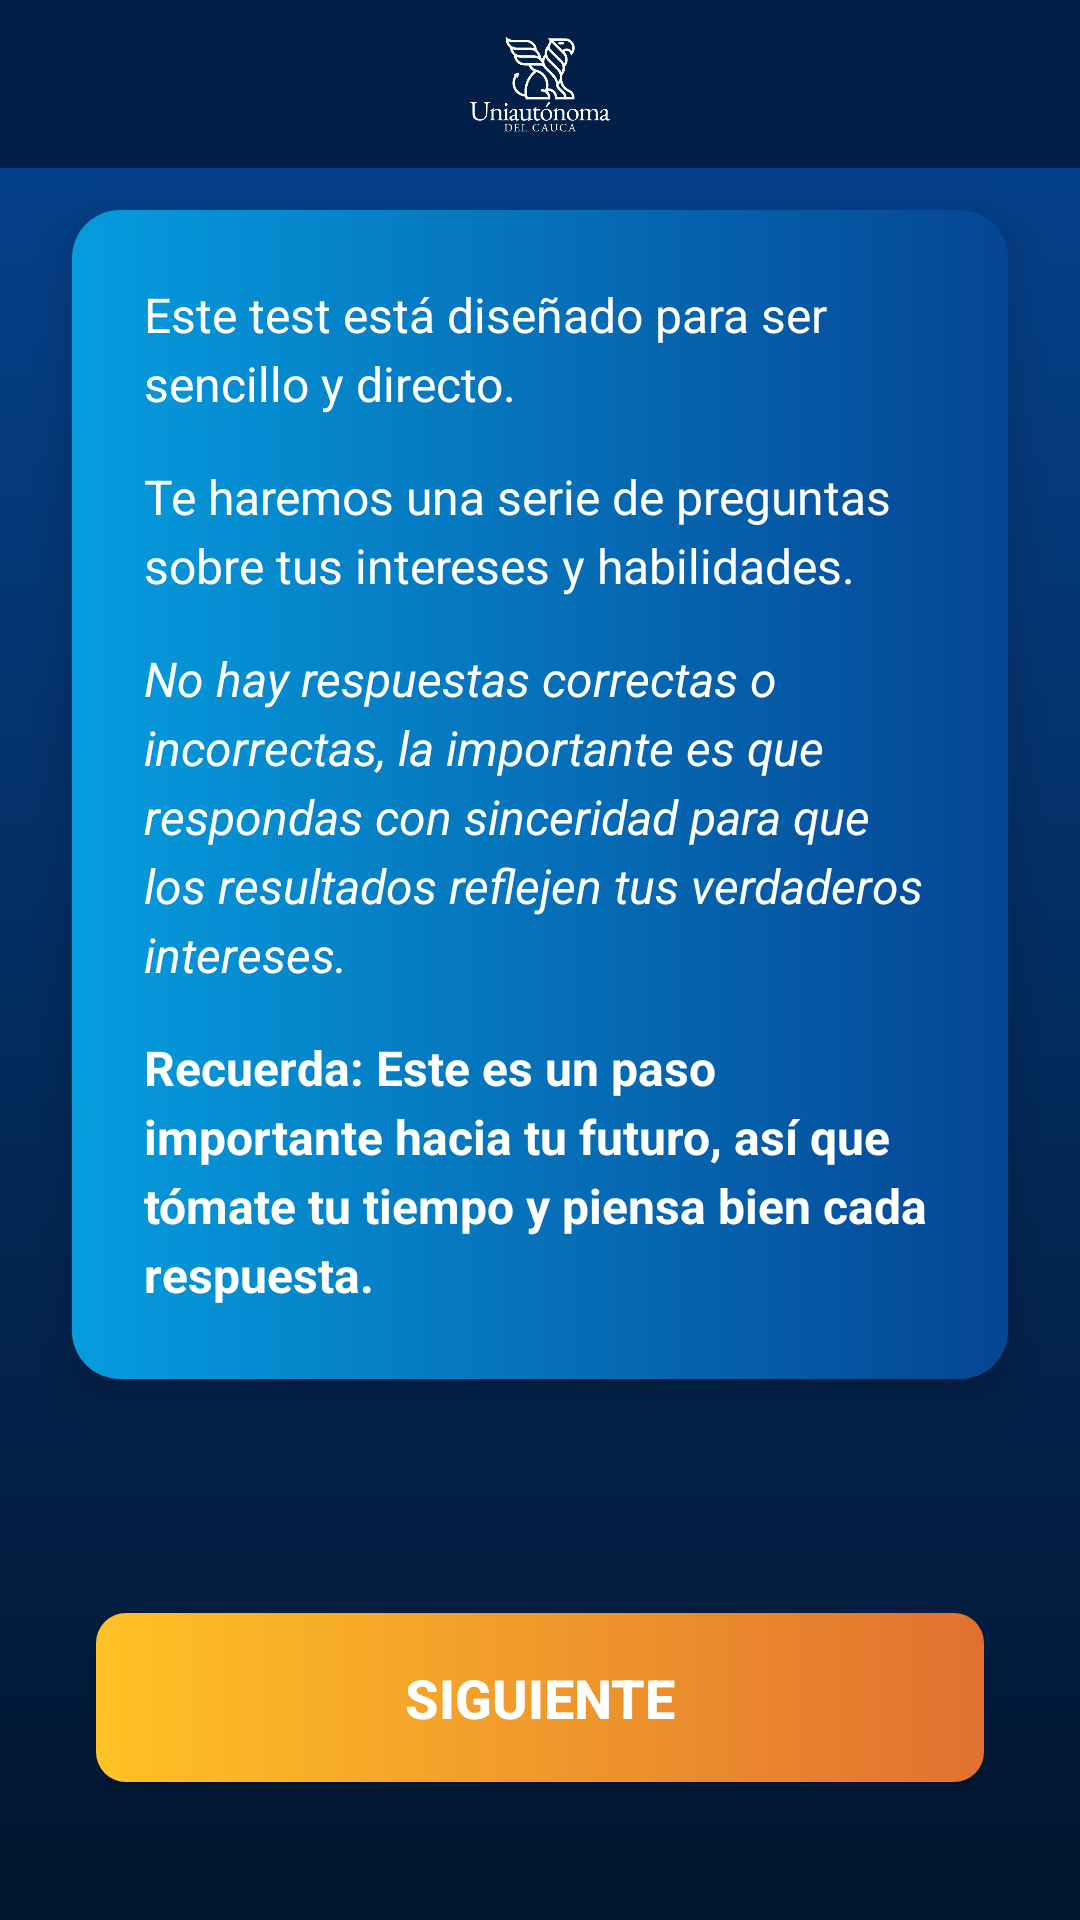

Layout XML and referenced resources for this Android screen:
<!-- AndroidManifest.xml: application theme Theme.PantallasTrabajoDeGrado -->
<!-- res/layout/activity_test_vocacional.xml -->
<?xml version="1.0" encoding="utf-8"?>
<androidx.constraintlayout.widget.ConstraintLayout
    xmlns:android="http://schemas.android.com/apk/res/android"
    xmlns:app="http://schemas.android.com/apk/res-auto"
    xmlns:tools="http://schemas.android.com/tools"
    android:layout_width="match_parent"
    android:layout_height="match_parent"
    android:background="@drawable/gradient_azul"
    android:id="@+id/main"
    tools:context=".Activity_Test_Vocacional">

    <androidx.constraintlayout.widget.ConstraintLayout
        android:id="@+id/top_bar"
        android:layout_width="0dp"
        android:layout_height="?attr/actionBarSize"
        android:background="#022047"
        android:paddingStart="16dp"
        android:paddingEnd="16dp"
        app:layout_constraintTop_toTopOf="parent"
        app:layout_constraintStart_toStartOf="parent"
        app:layout_constraintEnd_toEndOf="parent">

        <ImageView
            android:id="@+id/btn_back"
            android:layout_width="32dp"
            android:layout_height="32dp"
            android:src="@drawable/icon_backofi"
            app:tint="@android:color/white"
            android:contentDescription="Botón de regreso"
            app:layout_constraintStart_toStartOf="parent"
            app:layout_constraintTop_toTopOf="parent"
            app:layout_constraintBottom_toBottomOf="parent" />

        <ImageView
            android:id="@+id/logo"
            android:layout_width="wrap_content"
            android:layout_height="40dp"
            android:src="@drawable/logo_white"
            android:contentDescription="Logo UniAutónoma"
            app:layout_constraintTop_toTopOf="parent"
            app:layout_constraintBottom_toBottomOf="parent"
            app:layout_constraintStart_toStartOf="parent"
            app:layout_constraintEnd_toEndOf="parent" />

        <ImageView
            android:id="@+id/btn_notificacion"
            android:layout_width="32dp"
            android:layout_height="32dp"
            android:src="@drawable/icon_notificacion"
            app:tint="@android:color/white"
            android:contentDescription="Icono de notificaciones"
            app:layout_constraintEnd_toEndOf="parent"
            app:layout_constraintTop_toTopOf="parent"
            app:layout_constraintBottom_toBottomOf="parent" />

    </androidx.constraintlayout.widget.ConstraintLayout>

    <androidx.cardview.widget.CardView
        android:id="@+id/card_test_info"
        android:layout_width="0dp"
        android:layout_height="wrap_content"
        android:layout_marginStart="24dp"
        android:layout_marginEnd="24dp"
        android:layout_marginTop="24dp"
        app:cardBackgroundColor="#2A3D58"
        app:cardCornerRadius="16dp"
        app:cardElevation="8dp"
        app:layout_constraintTop_toTopOf="parent"
        app:layout_constraintStart_toStartOf="parent"
        app:layout_constraintEnd_toEndOf="parent"
        app:layout_constraintVertical_bias="0.25"
        app:layout_constraintBottom_toTopOf="@+id/btn_siguiente">

        <LinearLayout
            android:layout_width="match_parent"
            android:layout_height="wrap_content"
            android:orientation="vertical"
            android:padding="24dp"
            android:background="@drawable/boton_azul">

            <TextView
                android:layout_width="match_parent"
                android:layout_height="wrap_content"
                android:text="Este test está diseñado para ser sencillo y directo."
                android:textColor="@android:color/white"
                android:textSize="16sp"
                android:lineSpacingExtra="4dp" />

            <TextView
                android:layout_width="match_parent"
                android:layout_height="wrap_content"
                android:layout_marginTop="16dp"
                android:text="Te haremos una serie de preguntas sobre tus intereses y habilidades."
                android:textColor="@android:color/white"
                android:textSize="16sp"
                android:lineSpacingExtra="4dp" />

            <TextView
                android:layout_width="match_parent"
                android:layout_height="wrap_content"
                android:layout_marginTop="16dp"
                android:text="No hay respuestas correctas o incorrectas, la importante es que respondas con sinceridad para que los resultados reflejen tus verdaderos intereses."
                android:textColor="@android:color/white"
                android:textSize="16sp"
                android:lineSpacingExtra="4dp"
                android:textStyle="italic" />

            <TextView
                android:layout_width="match_parent"
                android:layout_height="wrap_content"
                android:layout_marginTop="16dp"
                android:text="Recuerda: Este es un paso importante hacia tu futuro, así que tómate tu tiempo y piensa bien cada respuesta."
                android:textColor="@android:color/white"
                android:textSize="16sp"
                android:lineSpacingExtra="4dp"
                android:textStyle="bold" />
        </LinearLayout>
    </androidx.cardview.widget.CardView>

    <Button
        android:id="@+id/btn_siguiente"
        android:layout_width="0dp"
        android:layout_height="wrap_content"
        android:layout_marginStart="32dp"
        android:layout_marginEnd="32dp"
        android:layout_marginTop="32dp"
        android:text="SIGUIENTE"
        android:textColor="@android:color/white"
        android:textSize="18sp"
        android:textStyle="bold"
        android:padding="16dp"
        android:background="@drawable/boton_naranja"
        app:layout_constraintTop_toBottomOf="@+id/card_test_info"
        app:layout_constraintStart_toStartOf="parent"
        app:layout_constraintEnd_toEndOf="parent"
        app:layout_constraintBottom_toBottomOf="parent"
        app:layout_constraintVertical_bias="0.8"/>

</androidx.constraintlayout.widget.ConstraintLayout>
<!-- resources referenced by this layout -->
<resources>
  <!-- drawable boton_azul (drawable) -->
  <?xml version="1.0" encoding="utf-8"?>
  <selector xmlns:android="http://schemas.android.com/apk/res/android">
  
      
      <item android:state_pressed="true">
          <shape android:shape="rectangle">
              <solid android:color="@color/darkBlue"/>
              <corners android:radius="10dp"/>
          </shape>
      </item>
  
      
      <item>
          <shape android:shape="rectangle">
              <gradient
                  android:startColor="@color/blue"
                  android:endColor="@color/darkBlue"
                  android:type="linear"/>
              <corners android:radius="10dp"/>
          </shape>
      </item>
  
  </selector>
  <!-- drawable boton_naranja (drawable) -->
  <?xml version="1.0" encoding="utf-8"?>
  <selector xmlns:android="http://schemas.android.com/apk/res/android">
  
      
      <item android:state_pressed="true">
          <shape android:shape="rectangle">
              <solid android:color="@color/darkOrange"/>
              <corners android:radius="10dp"/>
          </shape>
      </item>
  
      
      <item>
          <shape android:shape="rectangle">
              <gradient
                  android:startColor="@color/orange"
                  android:endColor="@color/darkOrange"
                  android:type="linear"/>
              <corners android:radius="10dp"/>
          </shape>
      </item>
  
  </selector>
  <!-- drawable gradient_azul (drawable) -->
  <?xml version="1.0" encoding="utf-8"?>
  <layer-list xmlns:android="http://schemas.android.com/apk/res/android">
      <item>
          <shape android:shape="rectangle">
              <gradient
                  android:startColor="#054594"
                  android:endColor="#02152E"
                  android:angle="270" />
          </shape>
      </item>
  </layer-list>
  <!-- drawable logo_white: png bitmap (drawable, 48491 bytes) -->
  <style name="Theme.PantallasTrabajoDeGrado" parent="Base.Theme.PantallasTrabajoDeGrado" />
  <color name="darkBlue">#054594</color>
  <color name="blue">#059DDE</color>
  <color name="darkOrange">#E27131</color>
  <color name="orange">#FFC225</color>
  <style name="Base.Theme.PantallasTrabajoDeGrado" parent="Theme.AppCompat.Light.NoActionBar">
          
          
      </style>
</resources>
